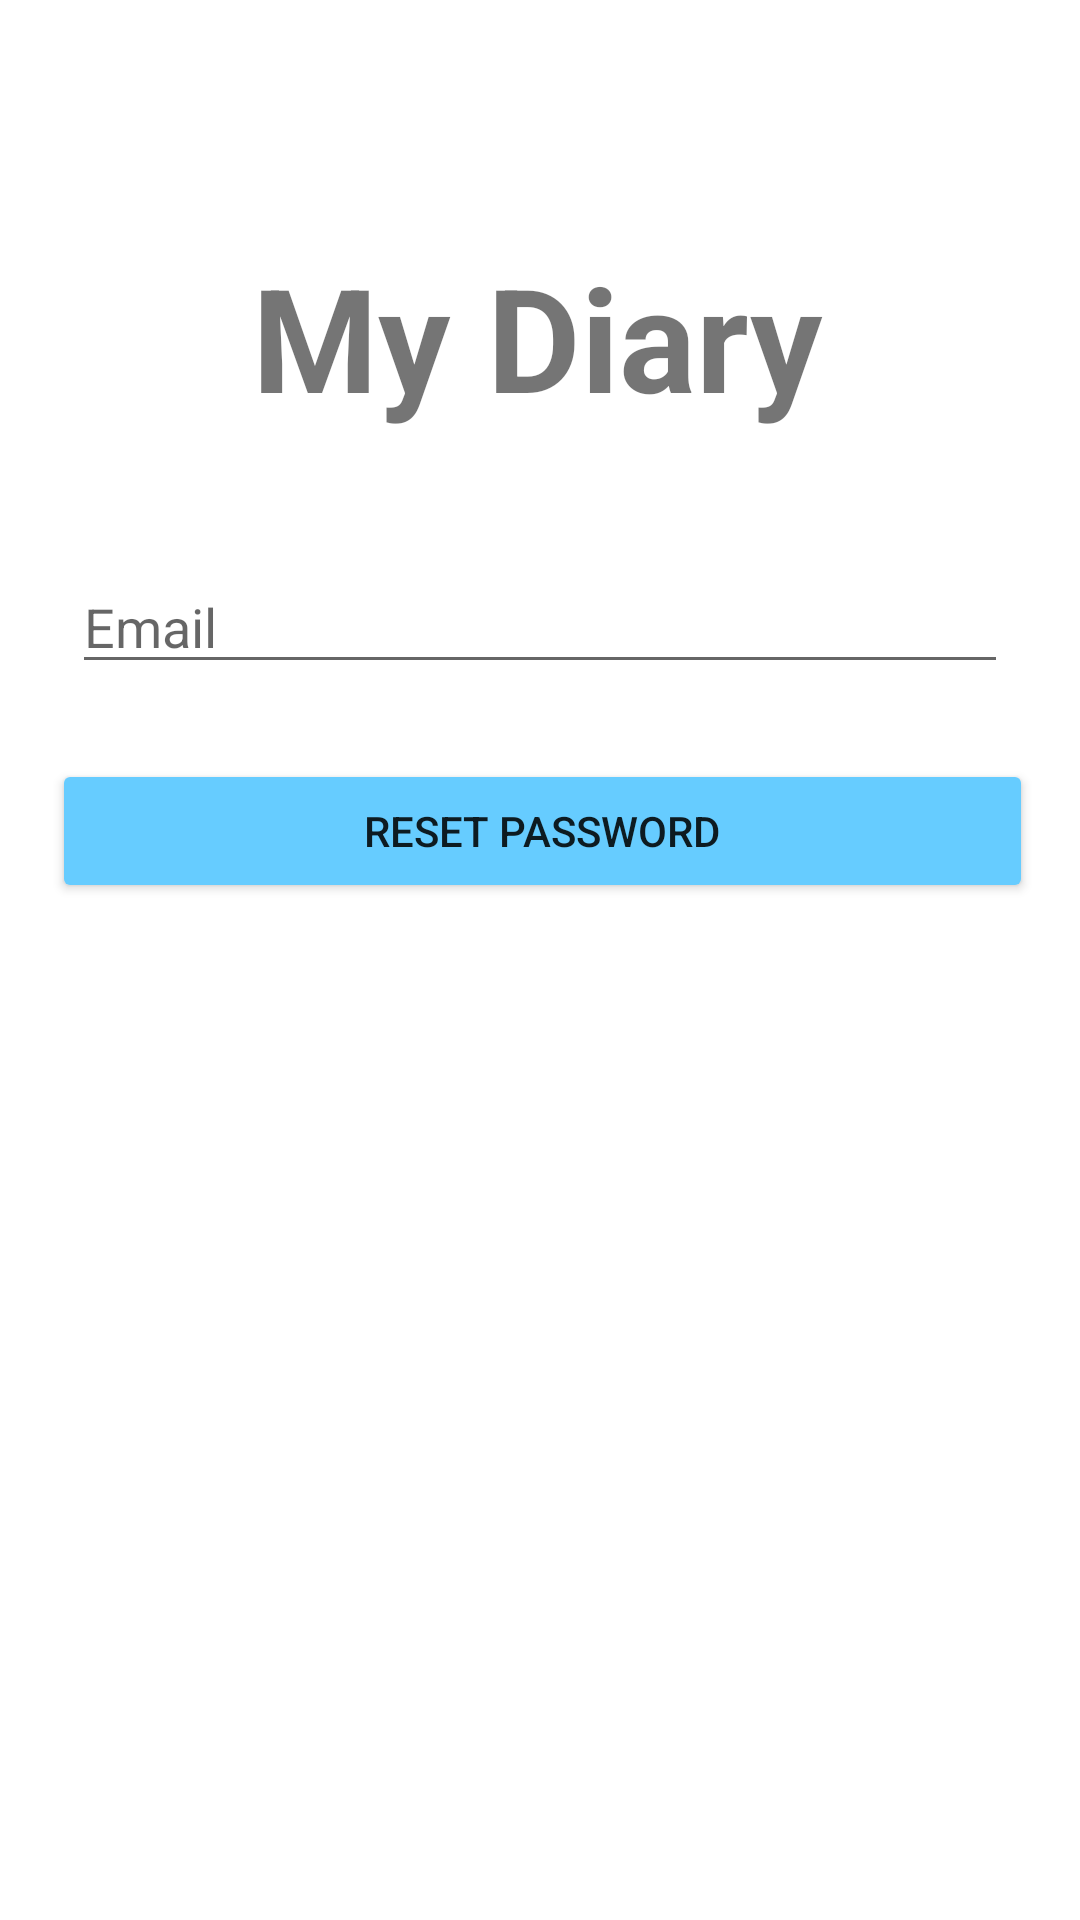

Write the Android layout XML for this screen, with the resource values it uses.
<!-- AndroidManifest.xml: application theme Theme.DiaryApplication -->
<!-- res/layout/activity_password.xml -->
<?xml version="1.0" encoding="utf-8"?>
<androidx.constraintlayout.widget.ConstraintLayout xmlns:android="http://schemas.android.com/apk/res/android"
    xmlns:app="http://schemas.android.com/apk/res-auto"
    xmlns:tools="http://schemas.android.com/tools"
    android:id="@+id/container"
    android:layout_width="match_parent"
    android:layout_height="match_parent"
    android:paddingLeft="@dimen/activity_horizontal_margin"
    android:paddingTop="@dimen/activity_vertical_margin"
    android:paddingRight="@dimen/activity_horizontal_margin"
    android:paddingBottom="@dimen/activity_vertical_margin"
    tools:context=".PasswordActivity">


    <EditText
        android:id="@+id/email_reg"
        android:layout_width="0dp"
        android:layout_height="wrap_content"
        android:layout_marginStart="24dp"
        android:layout_marginTop="24dp"
        android:layout_marginEnd="24dp"
        android:hint="Email"
        android:imeActionLabel="@string/action_sign_in_short"
        android:selectAllOnFocus="true"
        app:layout_constraintBottom_toBottomOf="parent"
        app:layout_constraintEnd_toEndOf="parent"
        app:layout_constraintStart_toStartOf="parent"
        app:layout_constraintTop_toTopOf="parent"
        app:layout_constraintVertical_bias="0.283" />

    <TextView
        android:id="@+id/banner"
        android:layout_width="wrap_content"
        android:layout_height="wrap_content"
        android:text="My Diary"
        android:textSize="48sp"
        android:textStyle="bold"
        app:layout_constraintBottom_toTopOf="@+id/email_reg"
        app:layout_constraintEnd_toEndOf="parent"
        app:layout_constraintHorizontal_bias="0.497"
        app:layout_constraintStart_toStartOf="parent"
        app:layout_constraintTop_toTopOf="parent"
        app:layout_constraintVertical_bias="0.653" />

    <Button
        android:id="@+id/new_pass_button"
        android:layout_width="327dp"
        android:layout_height="48dp"
        android:backgroundTint="#66CCFF"
        android:text="Reset password"
        app:layout_constraintBottom_toBottomOf="parent"
        app:layout_constraintEnd_toEndOf="parent"
        app:layout_constraintHorizontal_bias="0.523"
        app:layout_constraintStart_toStartOf="parent"
        app:layout_constraintTop_toBottomOf="@+id/email_reg"
        app:layout_constraintVertical_bias="0.069" />

</androidx.constraintlayout.widget.ConstraintLayout>
<!-- resources referenced by this layout -->
<resources>
  <string name="action_sign_in_short">Sign in</string>
  <style name="Theme.DiaryApplication" parent="Theme.MaterialComponents.DayNight.NoActionBar">
          
          <item name="colorPrimary">#66CCFF</item>
          <item name="colorPrimaryVariant">#66CCFF</item>
          <item name="colorOnPrimary">@color/white</item>
          
          <item name="colorSecondary">@color/teal_200</item>
          <item name="colorSecondaryVariant">@color/teal_700</item>
          <item name="colorOnSecondary">@color/black</item>
          
          <item name="android:statusBarColor" tools:targetApi="l">?attr/colorPrimaryVariant</item>
          
      </style>
  <!-- not gathered from this repository: default colours our renderer supplied (Android Studio template values) -->
  <color name="teal_200">#FF03DAC5</color>
  <color name="teal_700">#FF018786</color>
  <color name="black">#FF000000</color>
  <color name="white">#FFFFFFFF</color>
</resources>
